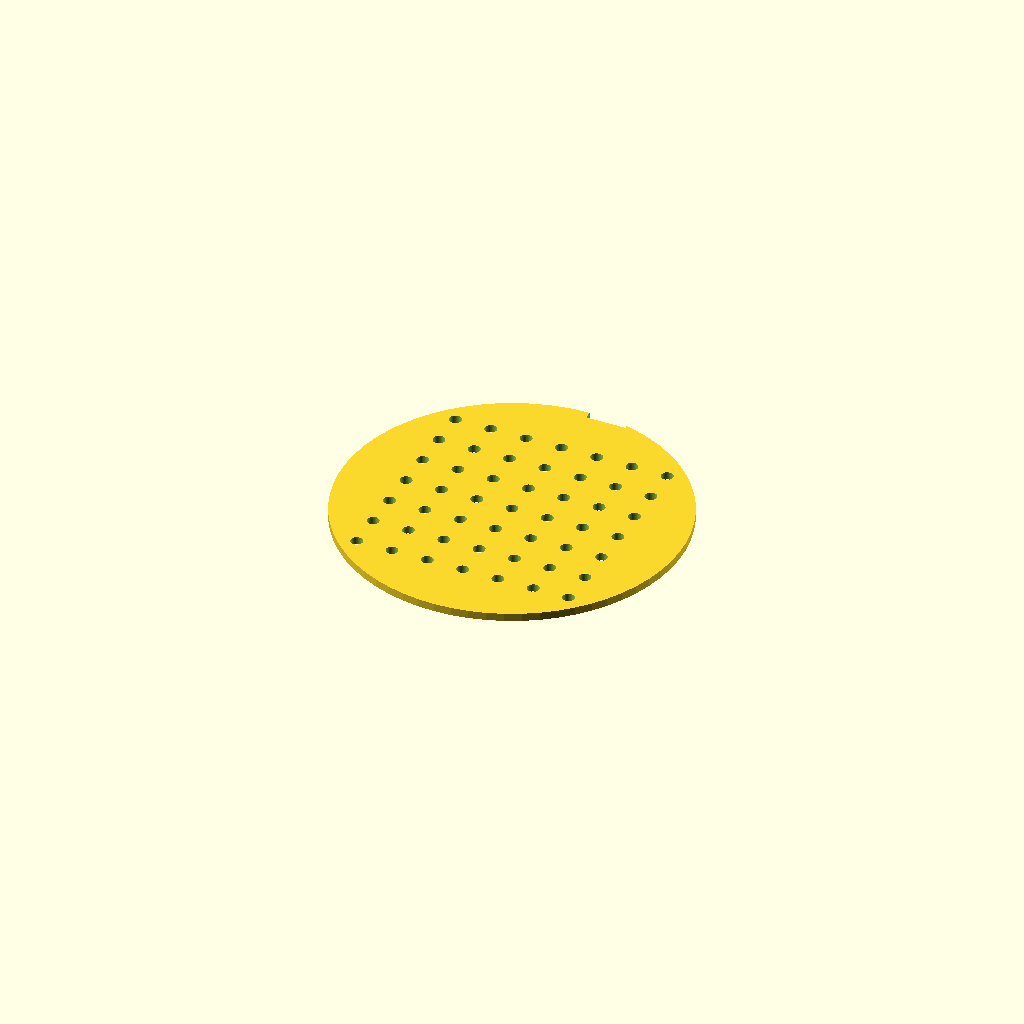
Cell 1: rendered with the file's own defaults.
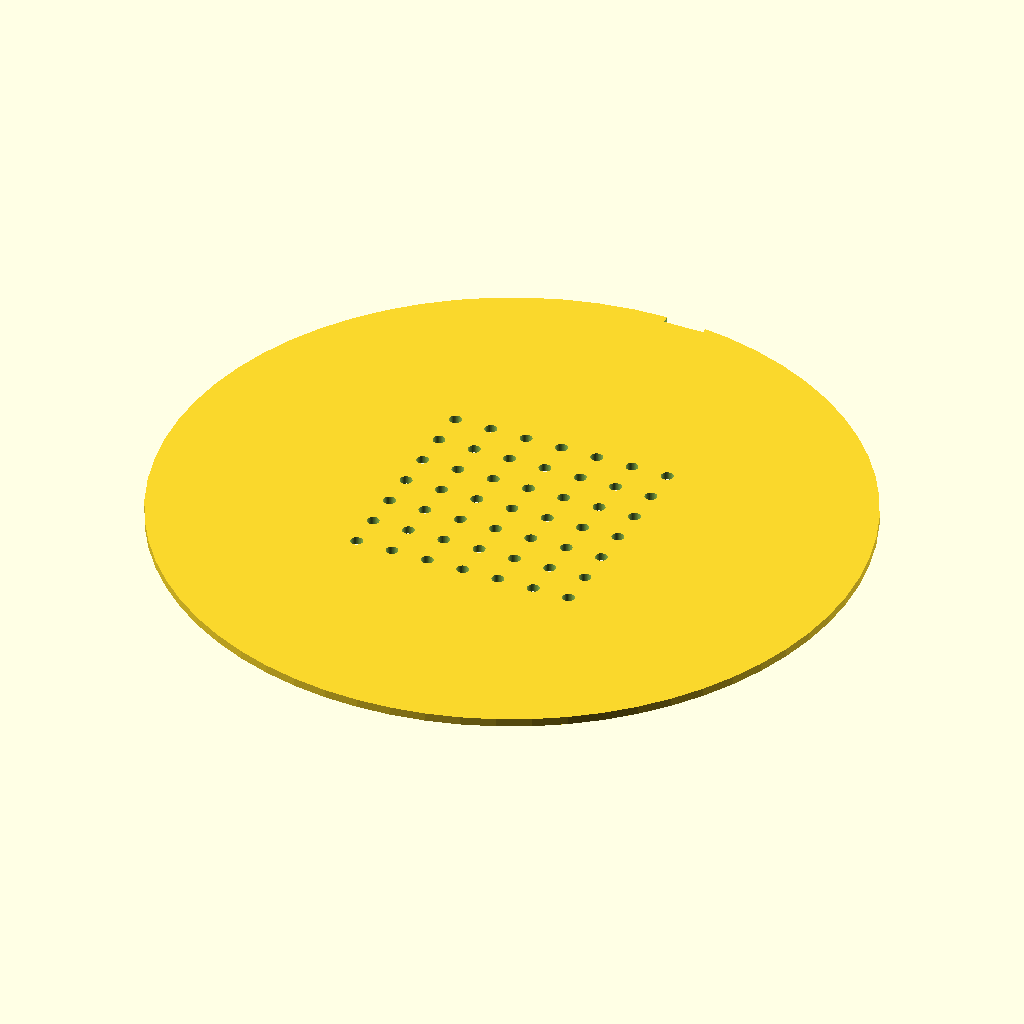
Cell 2: the same model with disc_d = 170.
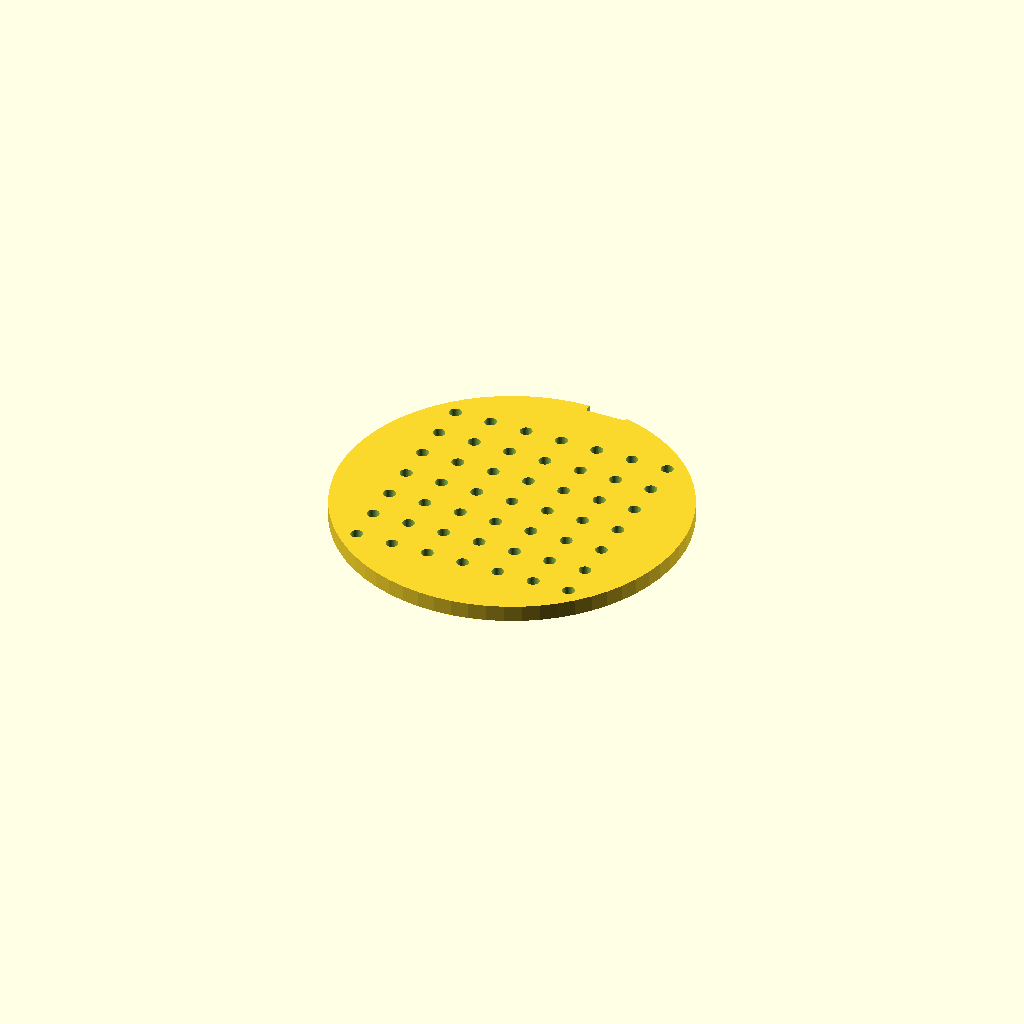
Cell 3 — disc_h set to 4, the other parameters unchanged.
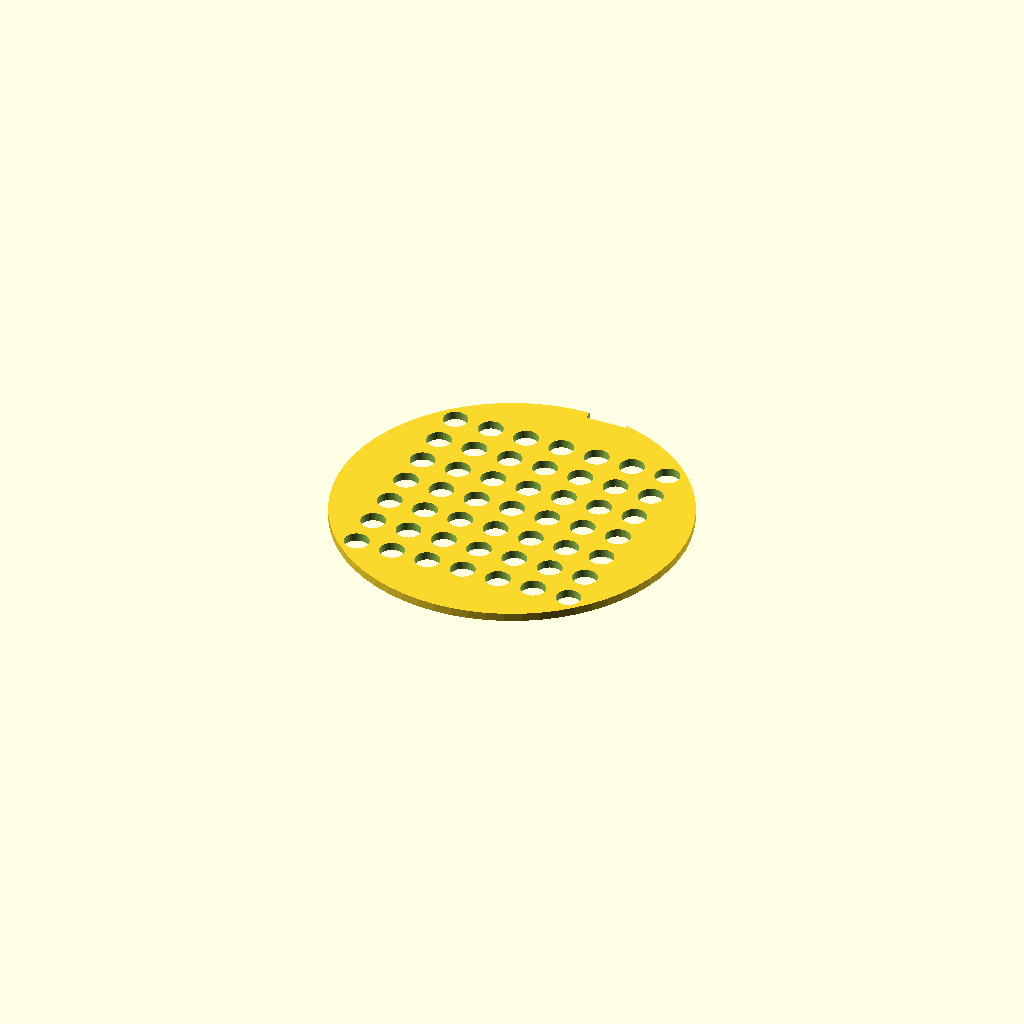
Cell 4 — hole_d set to 6, the other parameters unchanged.
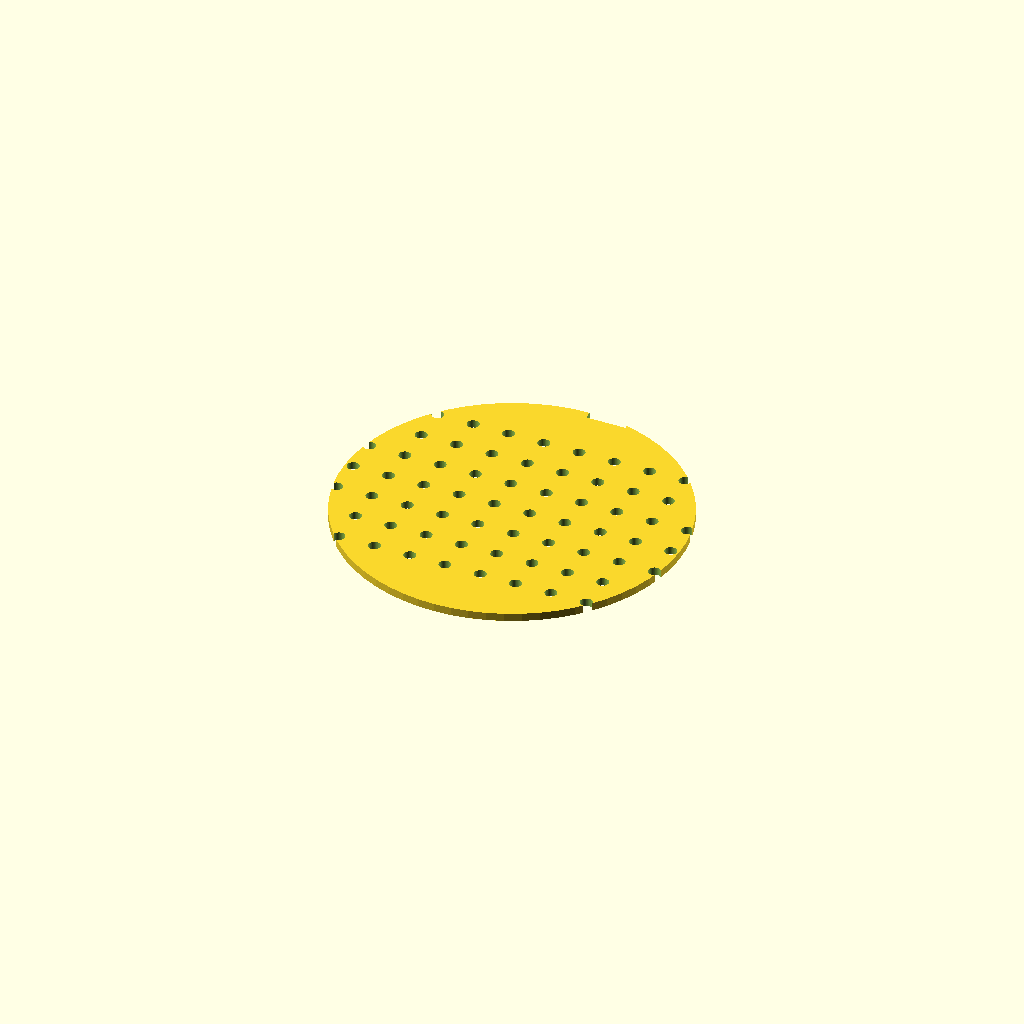
Cell 5 — holes_nx set to 14, the other parameters unchanged.
All cells are drawn from one camera (rotation 55°, 0°, 25°, orthographic, colour scheme Cornfield), so only the parameter changes between them.
The OpenSCAD source (bench/results/gpu-v3-g3/code/scadcoder-v3/seed_sowing_template_s4_a2.scad):
// Sowing template for a 90 mm Petri dish
// Flat disc with 7 x 7 grid of through-holes and orientation notch on +Y rim

$fn = 64;

// ---- Disc ----
disc_d      = 85;    // disc diameter
disc_h      = 2;     // disc thickness

// ---- Hole grid ----
hole_d      = 3;     // through-hole diameter
hole_pitch  = 9;     // centre-to-centre spacing (X and Y)
holes_nx    = 7;     // holes along X
holes_ny    = 7;     // holes along Y

// ---- Orientation notch (+Y side, centred on Y axis) ----
notch_w     = 10;    // notch width (X)
notch_d     = 4;     // notch depth (Y, in from rim)

// ---- Cutting overlap ----
eps         = 0.5;   // extension of cutters past faces

difference() {
    // Disc body, centred on origin, resting on z = 0
    cylinder(d = disc_d, h = disc_h);

    // 7 x 7 grid of through-holes, centred on disc
    for (i = [0 : holes_nx - 1])
        for (j = [0 : holes_ny - 1])
            translate([(i - (holes_nx - 1) / 2) * hole_pitch,
                       (j - (holes_ny - 1) / 2) * hole_pitch,
                       -eps])
                cylinder(d = hole_d, h = disc_h + 2 * eps);

    // Rectangular orientation notch in rim on +Y side
    translate([0, disc_d / 2 - notch_d / 2, -eps])
        cube([notch_w, notch_d, disc_h + 2 * eps]);
}
Customizer parameters (derived from the source; name, type, default, range or options):
disc_d: number, default 85
disc_h: number, default 2
hole_d: number, default 3
hole_pitch: number, default 9
holes_nx: number, default 7
holes_ny: number, default 7
notch_w: number, default 10
notch_d: number, default 4
eps: number, default 0.5
